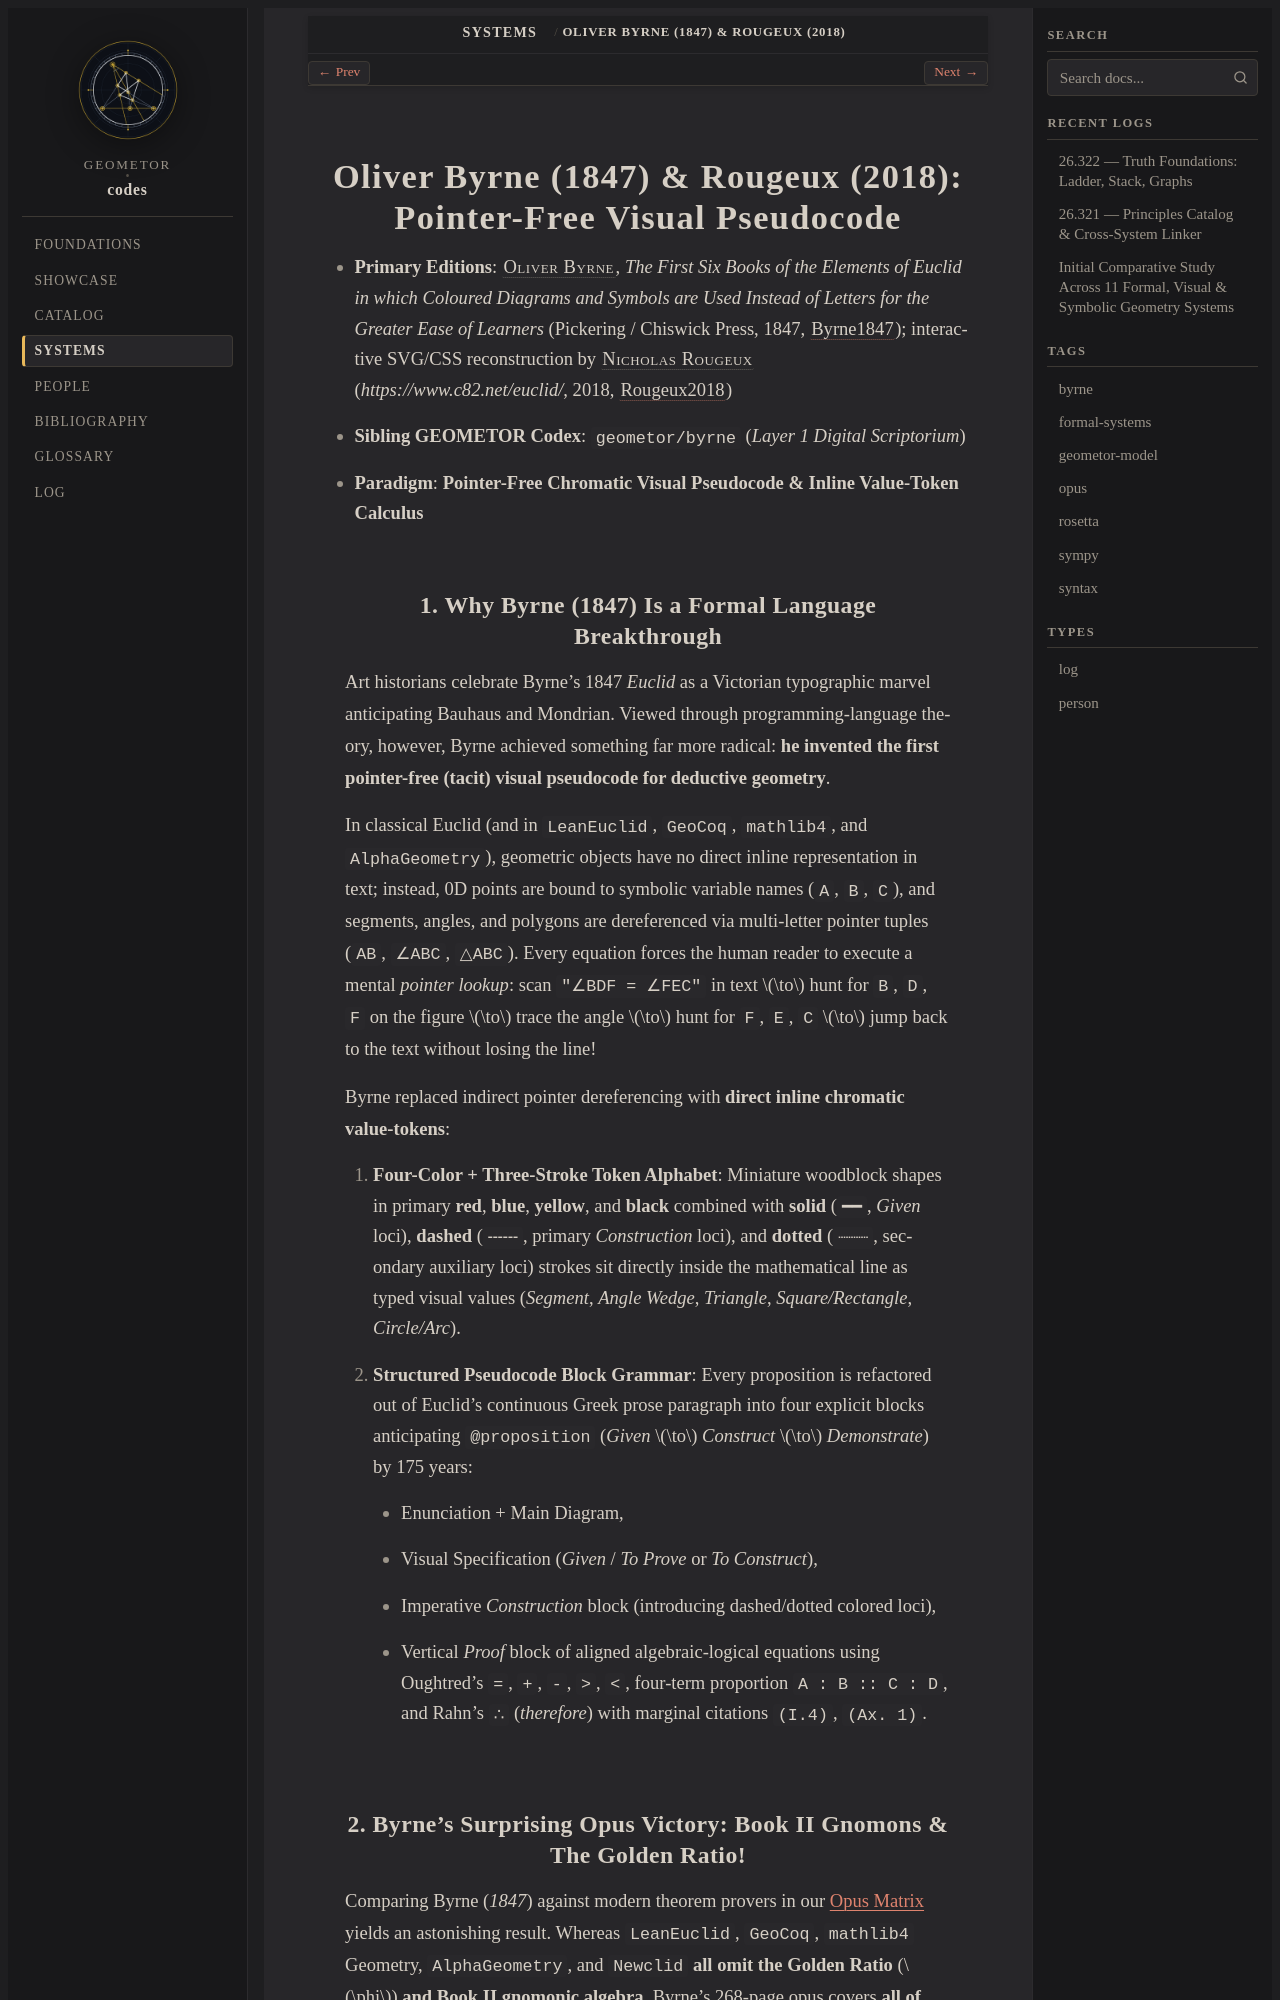

repository: geometor/codes · page: systems/byrne-1847.html · generator: sphinx

.. _system-byrne-1847:

====================================================================
Oliver Byrne (1847) & Rougeux (2018): Pointer-Free Visual Pseudocode
====================================================================

* **Primary Editions**: :person:`Oliver Byrne <byrne>`, *The First Six Books of the Elements of Euclid in which Coloured Diagrams and Symbols are Used Instead of Letters for the Greater Ease of Learners* (Pickering / Chiswick Press, 1847, :cite:`Byrne1847`); interactive SVG/CSS reconstruction by :person:`Nicholas Rougeux <rougeux>` (`https://www.c82.net/euclid/`, 2018, :cite:`Rougeux2018`)
* **Sibling GEOMETOR Codex**: ``geometor/byrne`` (*Layer 1 Digital Scriptorium*)
* **Paradigm**: **Pointer-Free Chromatic Visual Pseudocode & Inline Value-Token Calculus**

1. Why Byrne (1847) Is a Formal Language Breakthrough
-----------------------------------------------------

Art historians celebrate Byrne's 1847 *Euclid* as a Victorian typographic marvel anticipating Bauhaus and Mondrian. Viewed through programming-language theory, however, Byrne achieved something far more radical: **he invented the first pointer-free (tacit) visual pseudocode for deductive geometry**.

In classical Euclid (and in ``LeanEuclid``, ``GeoCoq``, ``mathlib4``, and ``AlphaGeometry``), geometric objects have no direct inline representation in text; instead, 0D points are bound to symbolic variable names (``A``, ``B``, ``C``), and segments, angles, and polygons are dereferenced via multi-letter pointer tuples (``AB``, ``∠ABC``, ``△ABC``). Every equation forces the human reader to execute a mental *pointer lookup*: scan ``"∠BDF = ∠FEC"`` in text :math:`\to` hunt for ``B``, ``D``, ``F`` on the figure :math:`\to` trace the angle :math:`\to` hunt for ``F``, ``E``, ``C`` :math:`\to` jump back to the text without losing the line!

Byrne replaced indirect pointer dereferencing with **direct inline chromatic value-tokens**:

1. **Four-Color + Three-Stroke Token Alphabet**: Miniature woodblock shapes in primary **red**, **blue**, **yellow**, and **black** combined with **solid** (``━━``, `Given` loci), **dashed** (``╌╌╌``, primary `Construction` loci), and **dotted** (``┈┈┈``, secondary auxiliary loci) strokes sit directly inside the mathematical line as typed visual values (`Segment`, `Angle Wedge`, `Triangle`, `Square/Rectangle`, `Circle/Arc`).
2. **Structured Pseudocode Block Grammar**: Every proposition is refactored out of Euclid's continuous Greek prose paragraph into four explicit blocks anticipating ``@proposition`` (`Given` :math:`\to` `Construct` :math:`\to` `Demonstrate`) by 175 years:

   * Enunciation + Main Diagram,
   * Visual Specification (`Given` / `To Prove` or `To Construct`),
   * Imperative `Construction` block (introducing dashed/dotted colored loci),
   * Vertical `Proof` block of aligned algebraic-logical equations using Oughtred's ``=``, ``+``, ``-``, ``>``, ``<``, four-term proportion ``A : B :: C : D``, and Rahn's ``∴`` (*therefore*) with marginal citations ``(I.4)``, ``(Ax. 1)``.
